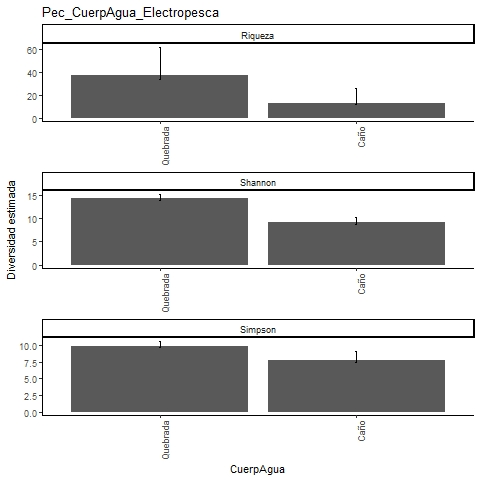

The table this chart was drawn from, first rows:
, Site, Diversity, Observed, Estimator, s.e., LCL, UCL, n, S.obs, SC
1, Quebrada, Species richness, 33, 37, 5.287, 33.56, 61.7, 1032, 33, 0.9961
2, Quebrada, Shannon diversity, 13.97, 14.23, 0.488, 13.97, 15.18, 1032, 33, 0.9961
3, Quebrada, Simpson diversity, 9.742, 9.825, 0.384, 9.742, 10.58, 1032, 33, 0.9961
4, Caño, Species richness, 12, 12.99, 2.263, 12.07, 26.01, 131, 12, 0.985
5, Caño, Shannon diversity, 8.67, 9.11, 0.57, 8.67, 10.23, 131, 12, 0.985
6, Caño, Simpson diversity, 7.381, 7.762, 0.641, 7.381, 9.018, 131, 12, 0.985
